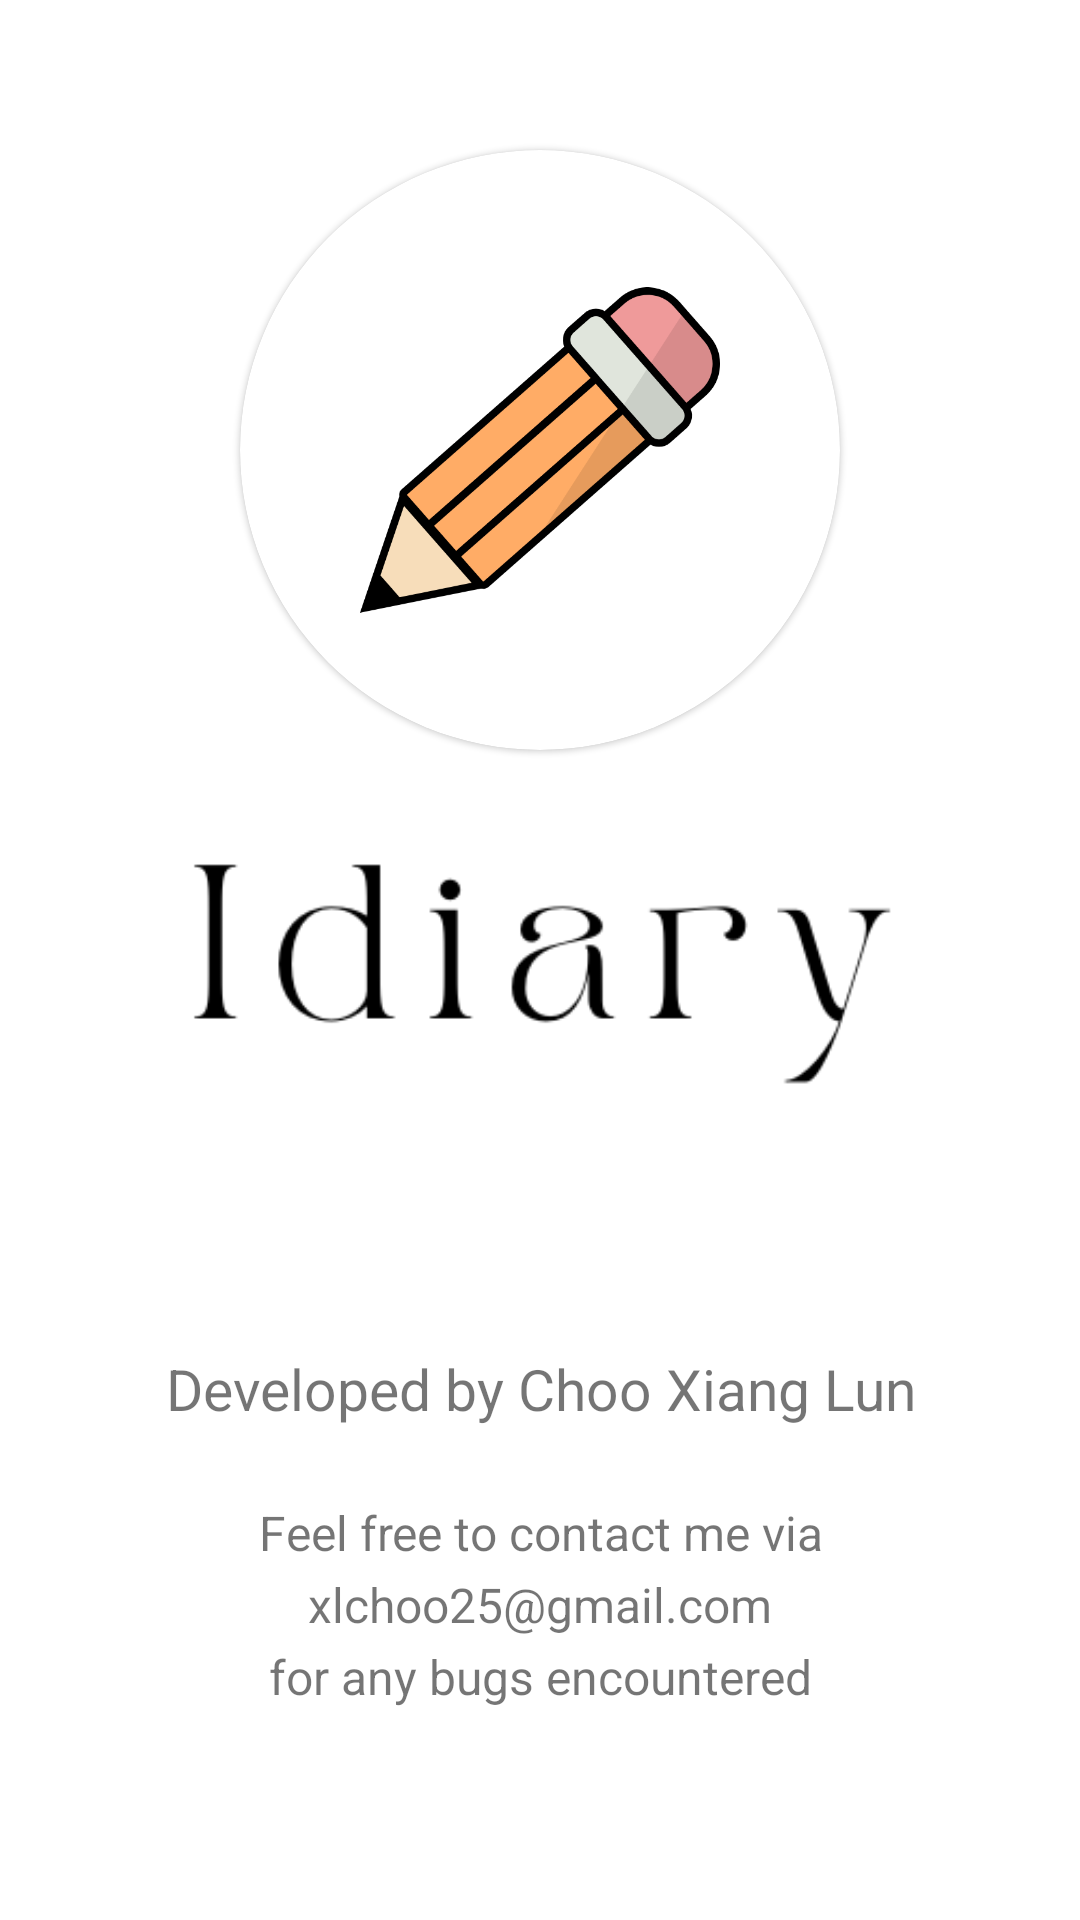

Reconstruct the res/layout file that produces this screen, plus the resources it refers to.
<!-- AndroidManifest.xml: application theme Theme.Idiary -->
<!-- res/layout/fragment_feedback.xml -->
<?xml version="1.0" encoding="utf-8"?>
<RelativeLayout xmlns:android="http://schemas.android.com/apk/res/android"
        xmlns:app="http://schemas.android.com/apk/res-auto"
        xmlns:tools="http://schemas.android.com/tools"
        android:layout_width="match_parent"
        android:layout_height="match_parent"
        tools:context=".ui.feedback.FeedbackFragment">

    <com.google.android.material.card.MaterialCardView
            android:id="@+id/feedback_card_view"
            android:layout_width="200dp"
            android:layout_height="200dp"
            app:cardCornerRadius="100dp"
            android:layout_marginTop="50dp"
            android:elevation="20dp"
            android:layout_centerHorizontal="true">

        <ImageView
                android:layout_width="match_parent"
                android:layout_height="match_parent"
                android:scaleType="centerInside"
                android:scaleX=".6"
                android:scaleY=".6"
                android:src="@drawable/ic_idiary_logo"
                android:adjustViewBounds="true"
                android:contentDescription="@string/idiary_logo" />

    </com.google.android.material.card.MaterialCardView>

    <ImageView
            android:layout_marginTop="20dp"
            android:layout_width="wrap_content"
            android:layout_height="wrap_content"
            android:src="@drawable/idiary_text"
            android:layout_alignTop="@+id/feedback_card_view"
            android:layout_centerHorizontal="true"
            android:contentDescription="@string/idiary_fancy_text" />

    <TextView
            android:id="@+id/feedback_text"
            android:layout_width="match_parent"
            android:layout_height="wrap_content"
            android:layout_marginStart="8dp"
            android:layout_marginTop="400dp"
            android:layout_marginEnd="8dp"
            android:textAlignment="center"
            android:text="@string/developer"
            android:layout_alignTop="@+id/feedback_card_view"
            android:textSize="19sp" />

    <TextView
            android:layout_width="match_parent"
            android:layout_height="wrap_content"
            android:layout_marginStart="8dp"
            android:layout_marginTop="50dp"
            android:layout_marginEnd="8dp"
            android:textAlignment="center"
            android:text="@string/feedback_label"
            android:lineSpacingExtra="5dp"
            android:layout_alignTop="@+id/feedback_text"
            android:textSize="16sp" />


</RelativeLayout>
<!-- resources referenced by this layout -->
<resources>
  <!-- drawable ic_idiary_logo: vector/xml drawable (drawable, 3043 chars, omitted) -->
  <!-- drawable idiary_text: png bitmap (drawable, 7382 bytes) -->
  <string name="developer">Developed by Choo Xiang Lun</string>
  <string name="feedback_label">Feel free to contact me via\nxlchoo25@gmail.com\nfor any bugs encountered</string>
  <string name="idiary_fancy_text">Idiary Fancy Text</string>
  <string name="idiary_logo">Idiary Logo</string>
  <style name="Theme.Idiary" parent="Theme.MaterialComponents.DayNight.DarkActionBar">
          
          <item name="colorPrimary">@color/mid_blue</item>
          <item name="colorPrimaryVariant">@color/dark_blue</item>
          <item name="colorOnPrimary">@color/black</item>
          
          <item name="colorSecondary">@color/mid_red</item>
          <item name="colorSecondaryVariant">@color/dark_red</item>
          <item name="colorOnSecondary">@color/black</item>
          
          <item name="android:statusBarColor" tools:targetApi="l">?attr/colorPrimaryVariant</item>
          
      </style>
  <color name="mid_blue">#bbdefb</color>
  <color name="dark_blue">#8aacc8</color>
  <color name="black">#FF000000</color>
  <color name="mid_red">#ef9a9a</color>
  <color name="dark_red">#ba6b6c</color>
</resources>
